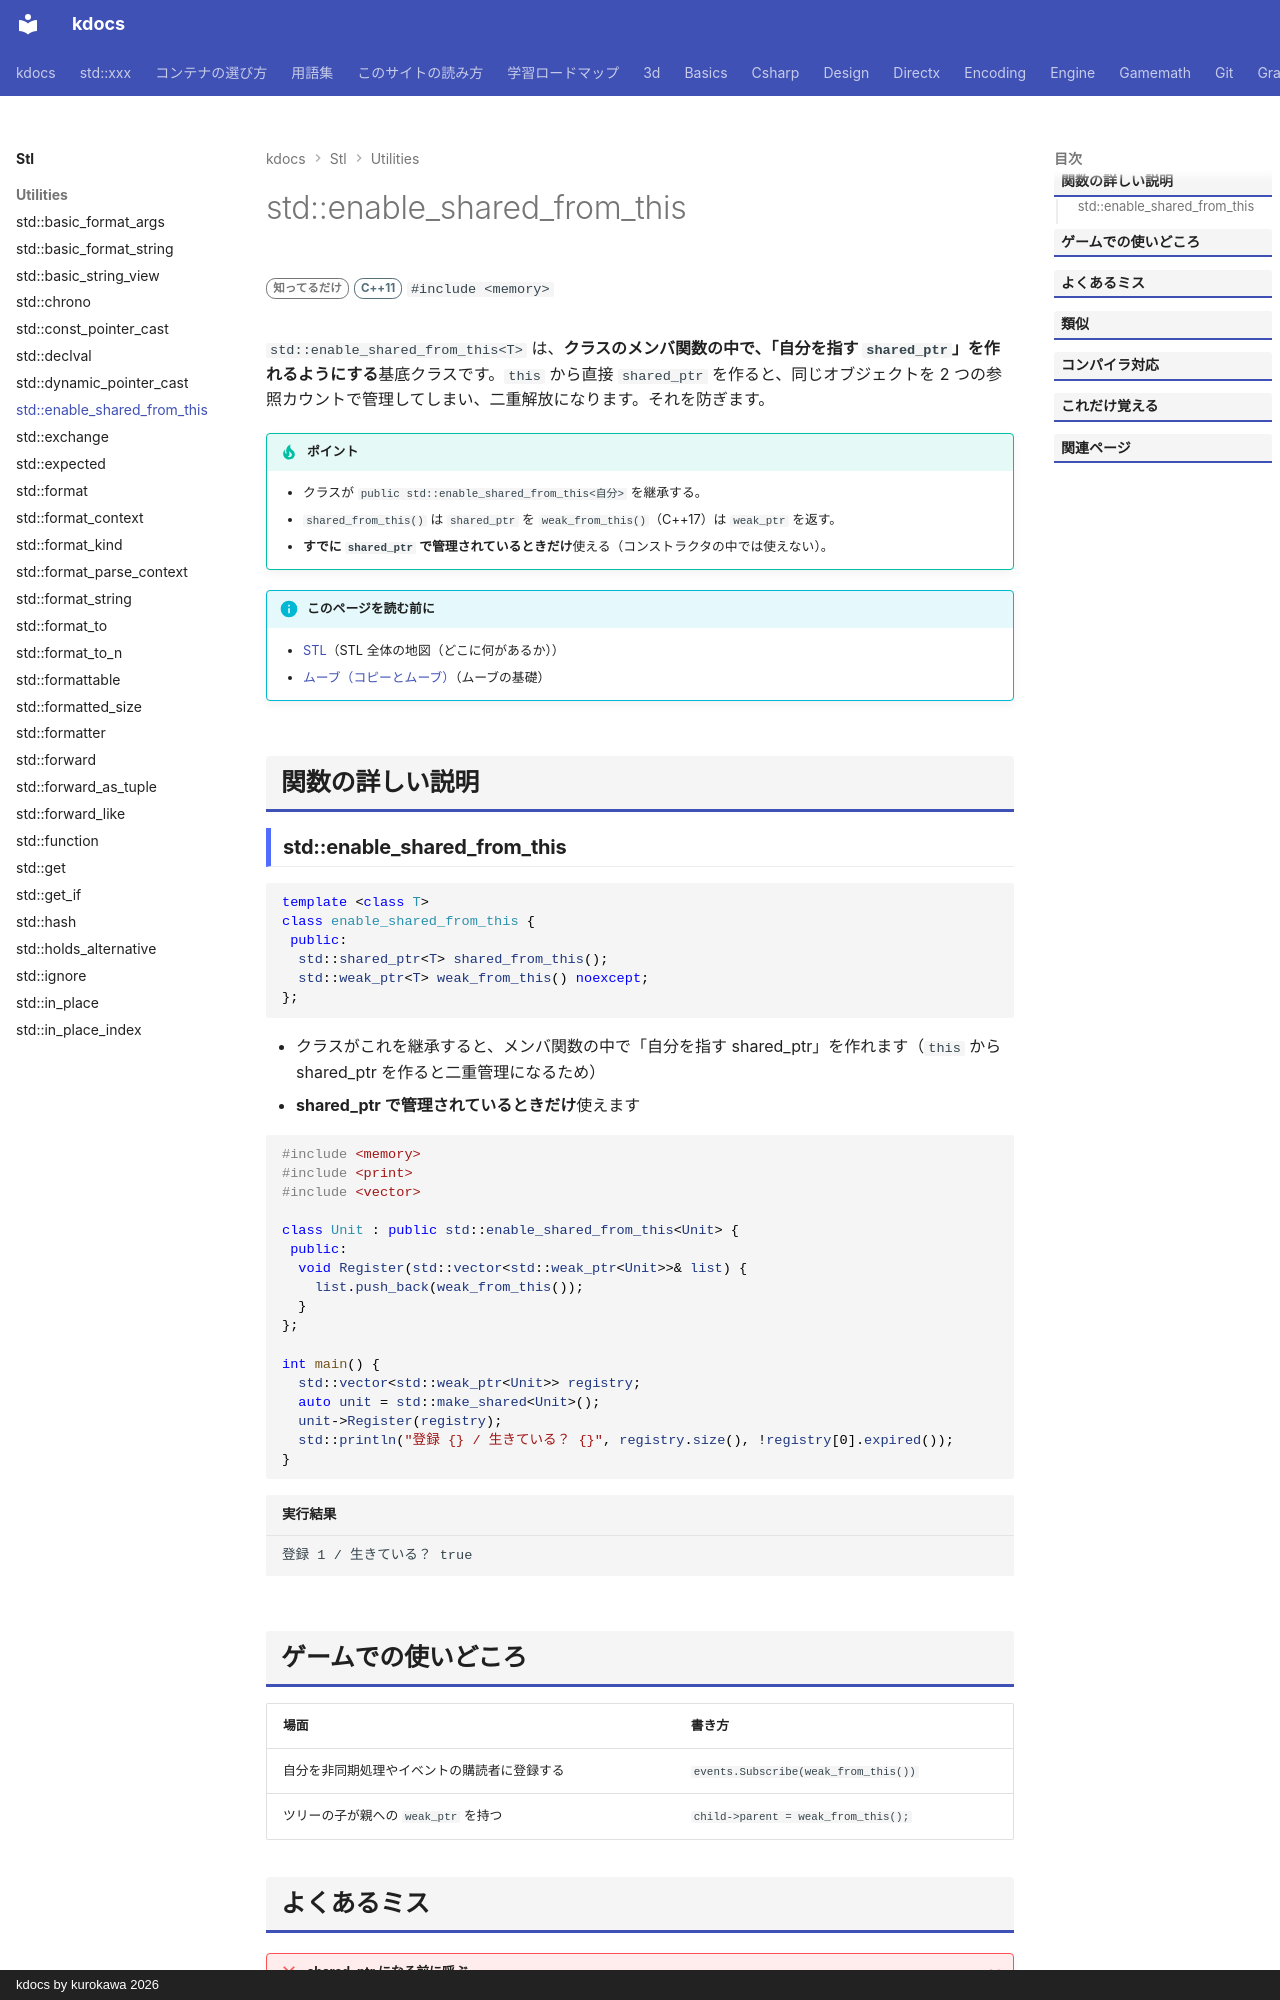

repository: qwzxdf/kdocs · page: stl/utilities/enable_shared_from_this/index.html · generator: mkdocs · copyright: kdocs by kurokawa 2026

---
title: std::enable_shared_from_this
summary: "自分自身を指す shared_ptr を、メンバ関数の中で安全に作る。"
order: 53
tags:
  - ユーティリティ
---

# std::enable_shared_from_this

<div class="page-badges" markdown>
<span class="rank rank-rare">知ってるだけ</span>
<span class="ver ver-11">C++11</span>
`#include <memory>`
</div>

`std::enable_shared_from_this<T>` は、**クラスのメンバ関数の中で、「自分を指す `shared_ptr`」を作れるようにする**基底クラスです。`this` から直接 `shared_ptr` を作ると、同じオブジェクトを 2 つの参照カウントで管理してしまい、二重解放になります。それを防ぎます。

!!! tip "ポイント"
    - クラスが `public std::enable_shared_from_this<自分>` を継承する。
    - `shared_from_this()` は `shared_ptr` を `weak_from_this()`（C++17）は `weak_ptr` を返す。
    - **すでに `shared_ptr` で管理されているときだけ**使える（コンストラクタの中では使えない）。

!!! info "このページを読む前に"
    - [STL](../index.md)（STL 全体の地図（どこに何があるか））
    - [ムーブ（コピーとムーブ）](../../basics/move.md)（ムーブの基礎）

## 関数の詳しい説明

### std::enable_shared_from_this {#shared_from_this}

```cpp
template <class T>
class enable_shared_from_this {
 public:
  std::shared_ptr<T> shared_from_this();
  std::weak_ptr<T> weak_from_this() noexcept;
};
```

- クラスがこれを継承すると、メンバ関数の中で「自分を指す shared_ptr」を作れます（`this` から shared_ptr を作ると二重管理になるため）
- **shared_ptr で管理されているときだけ**使えます

```cpp
#include <memory>
#include <print>
#include <vector>

class Unit : public std::enable_shared_from_this<Unit> {
 public:
  void Register(std::vector<std::weak_ptr<Unit>>& list) {
    list.push_back(weak_from_this());
  }
};

int main() {
  std::vector<std::weak_ptr<Unit>> registry;
  auto unit = std::make_shared<Unit>();
  unit->Register(registry);
  std::println("登録 {} / 生きている？ {}", registry.size(), !registry[0].expired());
}
```

```text title="実行結果"
登録 1 / 生きている？ true
```
